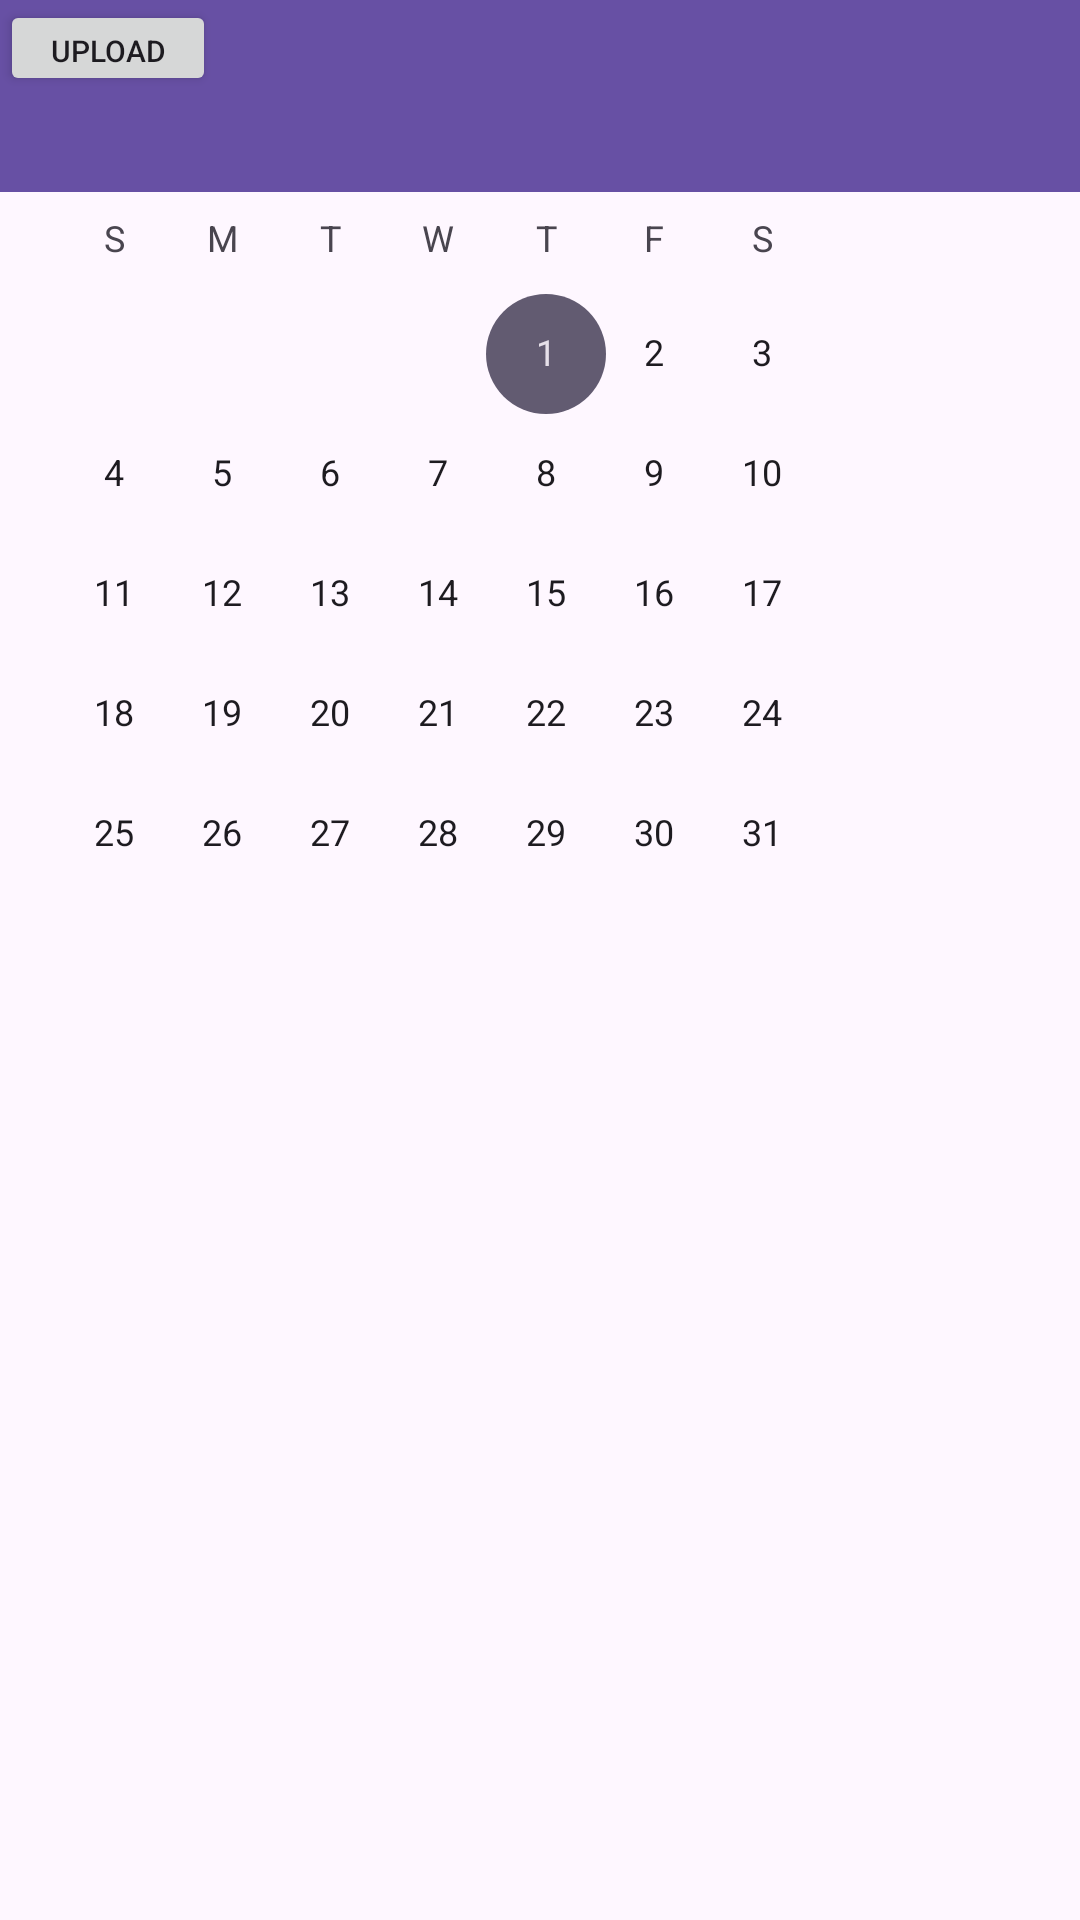

Produce the Android XML layout that renders to this screen, including the resource entries it uses.
<!-- AndroidManifest.xml: application theme Theme.PalettePerspectivesFinal -->
<!-- res/layout/seller_auction_settings.xml -->
<?xml version="1.0" encoding="utf-8"?>
<androidx.constraintlayout.widget.ConstraintLayout xmlns:android="http://schemas.android.com/apk/res/android"
    xmlns:app="http://schemas.android.com/apk/res-auto"
    xmlns:tools="http://schemas.android.com/tools"
    android:layout_width="match_parent"
    android:layout_height="match_parent">

    <TextView
        android:id="@+id/textView3"
        android:layout_width="63dp"
        android:layout_height="45dp"
        android:text="Hello!\nBaşak"
        tools:layout_editor_absoluteX="45dp"
        tools:layout_editor_absoluteY="85dp" />

    <ImageView
        android:id="@+id/imageView3"
        app:srcCompat="@drawable/image"
        android:layout_width="47dp"
        android:layout_height="46dp"
        tools:layout_editor_absoluteX="303dp"
        tools:layout_editor_absoluteY="84dp" />

    <CalendarView
        android:id="@+id/calendarView"
        android:layout_width="293dp"
        android:layout_height="291dp"
        tools:layout_editor_absoluteX="57dp"
        tools:layout_editor_absoluteY="179dp" />

    <TextView
        android:id="@+id/textView"
        android:layout_width="wrap_content"
        android:layout_height="wrap_content"
        android:text="When is the auction?"
        tools:layout_editor_absoluteX="45dp"
        tools:layout_editor_absoluteY="160dp" />

    <EditText
        android:id="@+id/editTextTime"
        android:layout_width="174dp"
        android:layout_height="33dp"
        android:ems="10"
        android:inputType="time"
        tools:layout_editor_absoluteX="178dp"
        tools:layout_editor_absoluteY="146dp" />

    <TextView
        android:id="@+id/textView6"
        android:layout_width="wrap_content"
        android:layout_height="wrap_content"
        android:text="Auction Duraction"
        tools:layout_editor_absoluteX="45dp"
        tools:layout_editor_absoluteY="499dp" />

    <EditText
        android:id="@+id/editTextTime2"
        android:layout_width="180dp"
        android:layout_height="34dp"
        android:ems="10"
        android:inputType="time"
        tools:layout_editor_absoluteX="178dp"
        tools:layout_editor_absoluteY="491dp" />

    <EditText
        android:id="@+id/editTextTime4"
        android:layout_width="209dp"
        android:layout_height="29dp"
        android:ems="10"
        android:inputType="time"
        tools:layout_editor_absoluteX="153dp"
        tools:layout_editor_absoluteY="554dp" />

    <TextView
        android:id="@+id/textView7"
        android:layout_width="wrap_content"
        android:layout_height="wrap_content"
        android:text="Starting Price"
        tools:layout_editor_absoluteX="45dp"
        tools:layout_editor_absoluteY="561dp" />

    <Button
        android:id="@+id/uploadnew"
        android:layout_width="72dp"
        android:layout_height="32dp"
        android:text="Upload"
        android:textSize="10sp"
        tools:layout_editor_absoluteX="290dp"
        tools:layout_editor_absoluteY="638dp" />

    <androidx.appcompat.widget.Toolbar
        android:id="@+id/toolbar4"
        android:layout_width="match_parent"
        android:layout_height="wrap_content"
        android:background="?attr/colorPrimary"
        android:minHeight="?attr/actionBarSize"
        android:theme="?attr/actionBarTheme" />

</androidx.constraintlayout.widget.ConstraintLayout>
<!-- resources referenced by this layout -->
<resources>
  <style name="Theme.PalettePerspectivesFinal" parent="Theme.AppCompat.Light.NoActionBar">
          
          <item name="colorPrimary">@color/purple_500</item>
          <item name="colorPrimaryVariant">@color/purple_700</item>
          <item name="colorOnPrimary">@color/white</item>
          
          <item name="colorSecondary">@color/teal_200</item>
          <item name="colorSecondaryVariant">@color/teal_700</item>
          <item name="colorOnSecondary">@color/black</item>
          
          <item name="android:statusBarColor">?attr/colorPrimaryVariant</item>
          
      </style>
  <!-- not gathered from this repository: default colours our renderer supplied (Android Studio template values) -->
  <color name="purple_500">#FF6200EE</color>
  <color name="purple_700">#FF3700B3</color>
  <color name="teal_200">#FF03DAC5</color>
  <color name="teal_700">#FF018786</color>
  <color name="black">#FF000000</color>
  <color name="white">#FFFFFFFF</color>
</resources>
